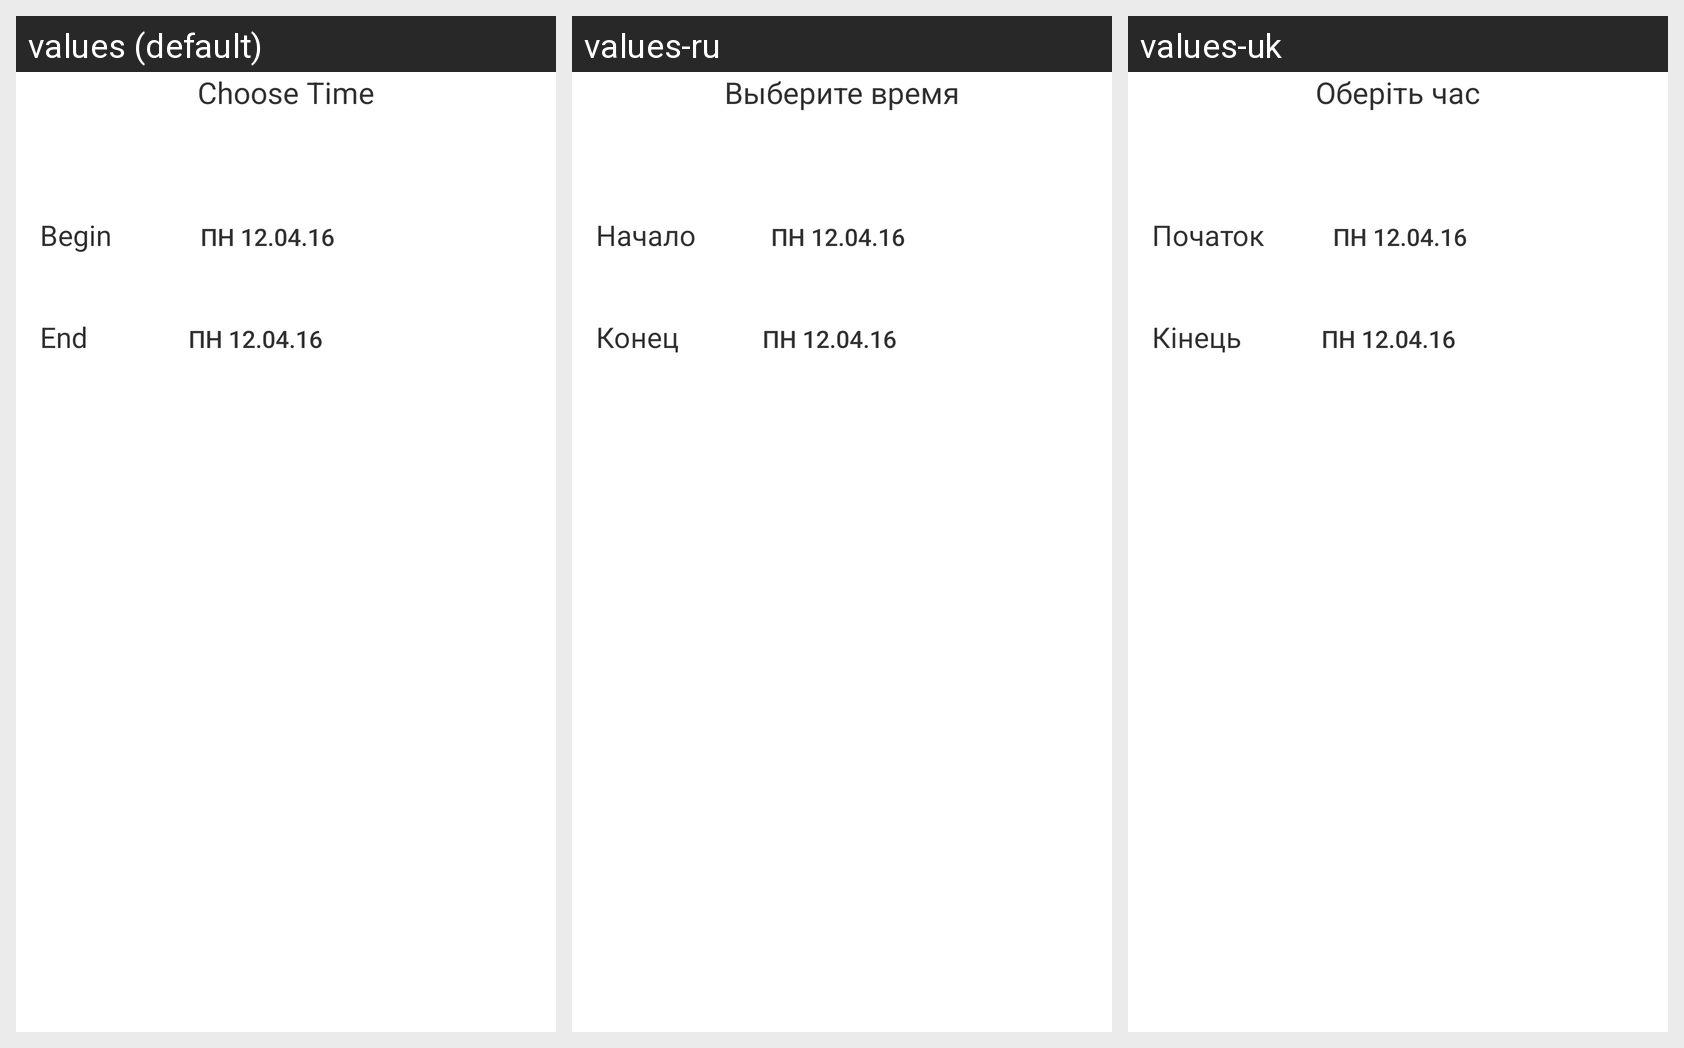

This grid shows one Android layout under several languages. Give, for every string resource on the screen, its name, the default text and each shown locale's text.
Android screen res/layout/fragment_new_event_tine_picker.xml rendered under 3 locales, left to right: values (default), values-ru, values-uk. Device: Nexus 5 (rendered at 1080×1920; each locale shown at half size, 540×960, under a caption strip naming it); theme AppTheme.
Strings drawn on this screen, with the default value and each locale's value (text and hints the layout hard-codes, and strings that could not be matched under every locale, appear in the picture but are not listed):

end
  values: End
  values-ru: Конец
  values-uk: Кінець

choose_time
  values: Choose Time
  values-ru: Выберите время
  values-uk: Оберіть час

begining
  values: Begin
  values-ru: Начало
  values-uk: Початок
